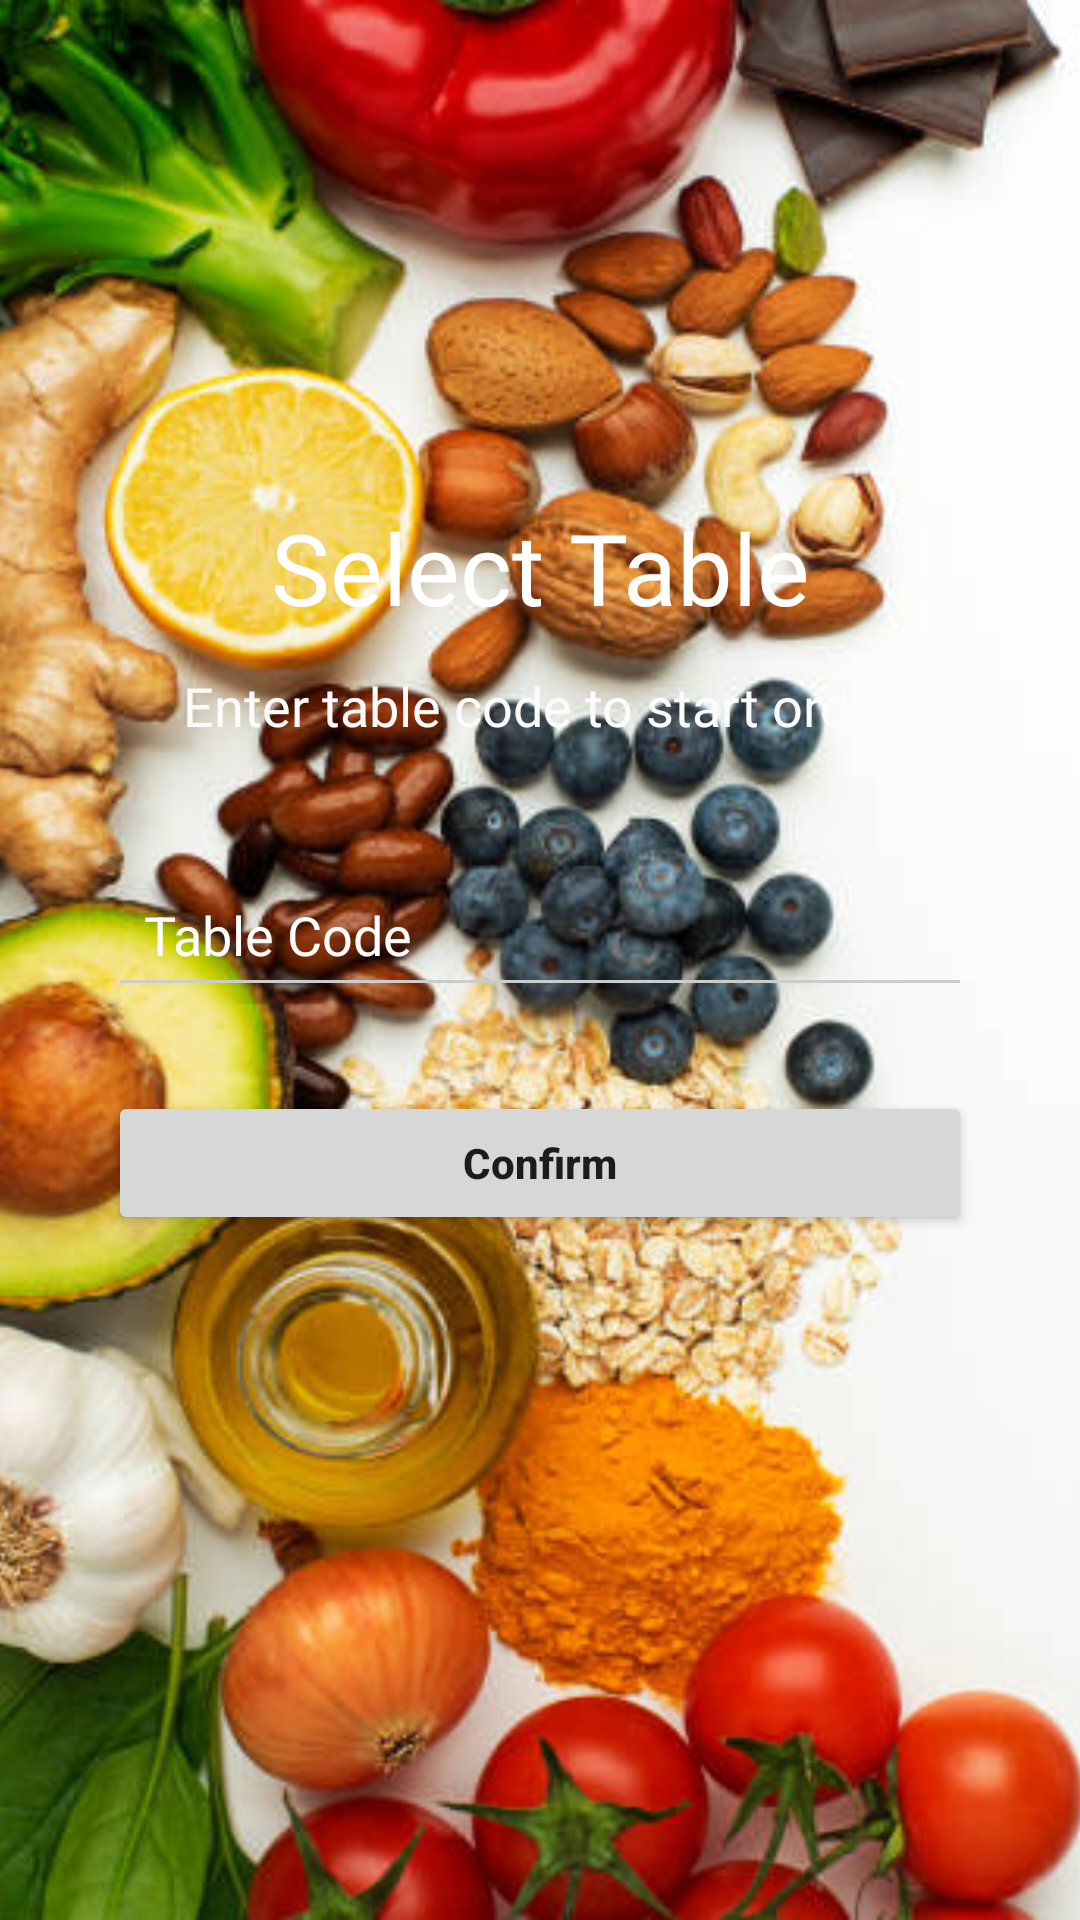

Android layout source for this screen:
<!-- AndroidManifest.xml: application theme Theme.BTL -->
<!-- res/layout/activity_select_table.xml -->
<?xml version="1.0" encoding="utf-8"?>
<androidx.constraintlayout.widget.ConstraintLayout xmlns:android="http://schemas.android.com/apk/res/android"
    xmlns:app="http://schemas.android.com/apk/res-auto"
    xmlns:tools="http://schemas.android.com/tools"
    android:id="@+id/main"
    android:layout_width="match_parent"
    android:layout_height="match_parent"
    tools:context=".SelectTableActivity">

    <ImageView
        android:id="@+id/imageViewSelectTable"
        android:layout_width="match_parent"
        android:layout_height="match_parent"
        android:foreground="@drawable/foreground_design"
        android:scaleType="centerCrop"
        android:src="@drawable/nen_st" />

    <TextView
        android:id="@+id/tvSelectTableTitle"
        android:layout_width="wrap_content"
        android:layout_height="wrap_content"
        android:fontFamily="@font/lobster_bold"
        android:text="Select Table"
        android:textColor="@color/white"
        android:textSize="33sp"
        app:layout_constraintBottom_toBottomOf="parent"
        app:layout_constraintEnd_toEndOf="@+id/imageViewSelectTable"
        app:layout_constraintStart_toStartOf="parent"
        app:layout_constraintTop_toTopOf="parent"
        app:layout_constraintVertical_bias="0.28" />

    <TextView
        android:id="@+id/tvSelectTableSubTitle"
        android:layout_width="match_parent"
        android:layout_height="wrap_content"
        android:layout_marginTop="12dp"
        android:fontFamily="@font/lobster_bolditalic"
        android:text="Enter table code to start order"
        android:textAlignment="center"
        android:textColor="#FBFBFB"
        android:textSize="18sp"
        app:layout_constraintEnd_toEndOf="parent"
        app:layout_constraintStart_toStartOf="parent"
        app:layout_constraintTop_toBottomOf="@+id/tvSelectTableTitle" />

    <EditText
        android:id="@+id/edtTableCode"
        android:layout_width="0dp"
        android:layout_height="wrap_content"
        android:layout_marginTop="40dp"
        android:backgroundTint="#CCCCCC"
        android:drawableLeft="@drawable/outline_keyboard_24"
        android:drawablePadding="12dp"
        android:hint="Table Code"
        android:inputType="textCapCharacters"
        android:padding="12dp"
        android:textColor="@color/white"
        android:textColorHint="@color/white"
        app:layout_constraintEnd_toEndOf="parent"
        app:layout_constraintStart_toStartOf="parent"
        app:layout_constraintTop_toBottomOf="@+id/tvSelectTableSubTitle"
        app:layout_constraintWidth_percent="0.8" />

    <Button
        android:id="@+id/btnConfirmTable"
        android:layout_width="0dp"
        android:layout_height="wrap_content"
        android:layout_marginTop="28dp"
        android:onClick="confirmTable"
        android:padding="14dp"
        android:text="Confirm"
        android:textAllCaps="false"
        android:textStyle="bold"
        app:layout_constraintEnd_toEndOf="parent"
        app:layout_constraintStart_toStartOf="parent"
        app:layout_constraintTop_toBottomOf="@+id/edtTableCode"
        app:layout_constraintWidth_percent="0.8" />

</androidx.constraintlayout.widget.ConstraintLayout>
<!-- resources referenced by this layout -->
<resources>
  <color name="white">#FFFFFFFF</color>
  <!-- drawable foreground_design (drawable) -->
  <?xml version="1.0" encoding="utf-8"?>
  <shape xmlns:android="http://schemas.android.com/apk/res/android"
      android:shape="rectangle">
  
      <gradient
          android:angle="90"
          android:startColor="#AA000000"
          android:endColor="#AA000000" />
  
      <corners android:radius="0dp" />
  
  </shape>
  <!-- drawable nen_st: jpg bitmap (drawable, 58704 bytes) -->
  <style name="Theme.BTL" parent="Base.Theme.BTL" />
  <style name="Base.Theme.BTL" parent="Theme.Material3.DayNight.NoActionBar">
          
          <item name="colorPrimary">@color/purple_500</item>
          <item name="colorOnPrimary">@color/white</item>
  
          
          <item name="colorSecondary">@color/teal_200</item>
          <item name="colorOnSecondary">@color/black</item>
  
          
          <item name="android:statusBarColor" tools:targetApi="l">?attr/colorPrimary</item>
      </style>
  <color name="purple_500">#FF5353</color>
  <color name="teal_200">#FF03DAC5</color>
  <color name="black">#FF000000</color>
</resources>
